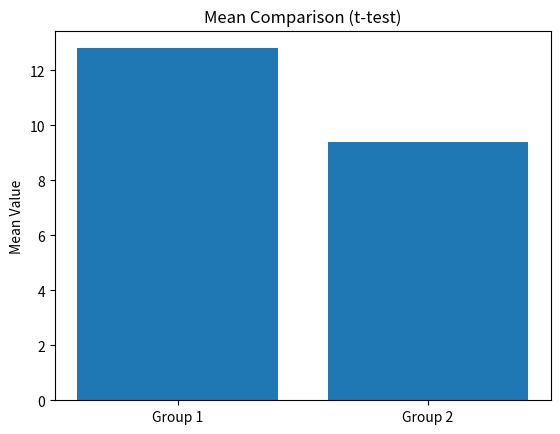

Reproduce this figure in Python.
from scipy import stats
import matplotlib.pyplot as plt



group1 = [12,14,15,10,13]
group2 = [8,9,12,11,7]

t_stat, p_val = stats.ttest_ind(group1, group2)
print("t-statistic:", t_stat)
print("p-value:", p_val)
plt.bar(['Group 1', 'Group 2'], [sum(group1)/len(group1), sum(group2)/len(group2)])
plt.ylabel('Mean Value')
plt.title('Mean Comparison (t-test)')
plt.show()
